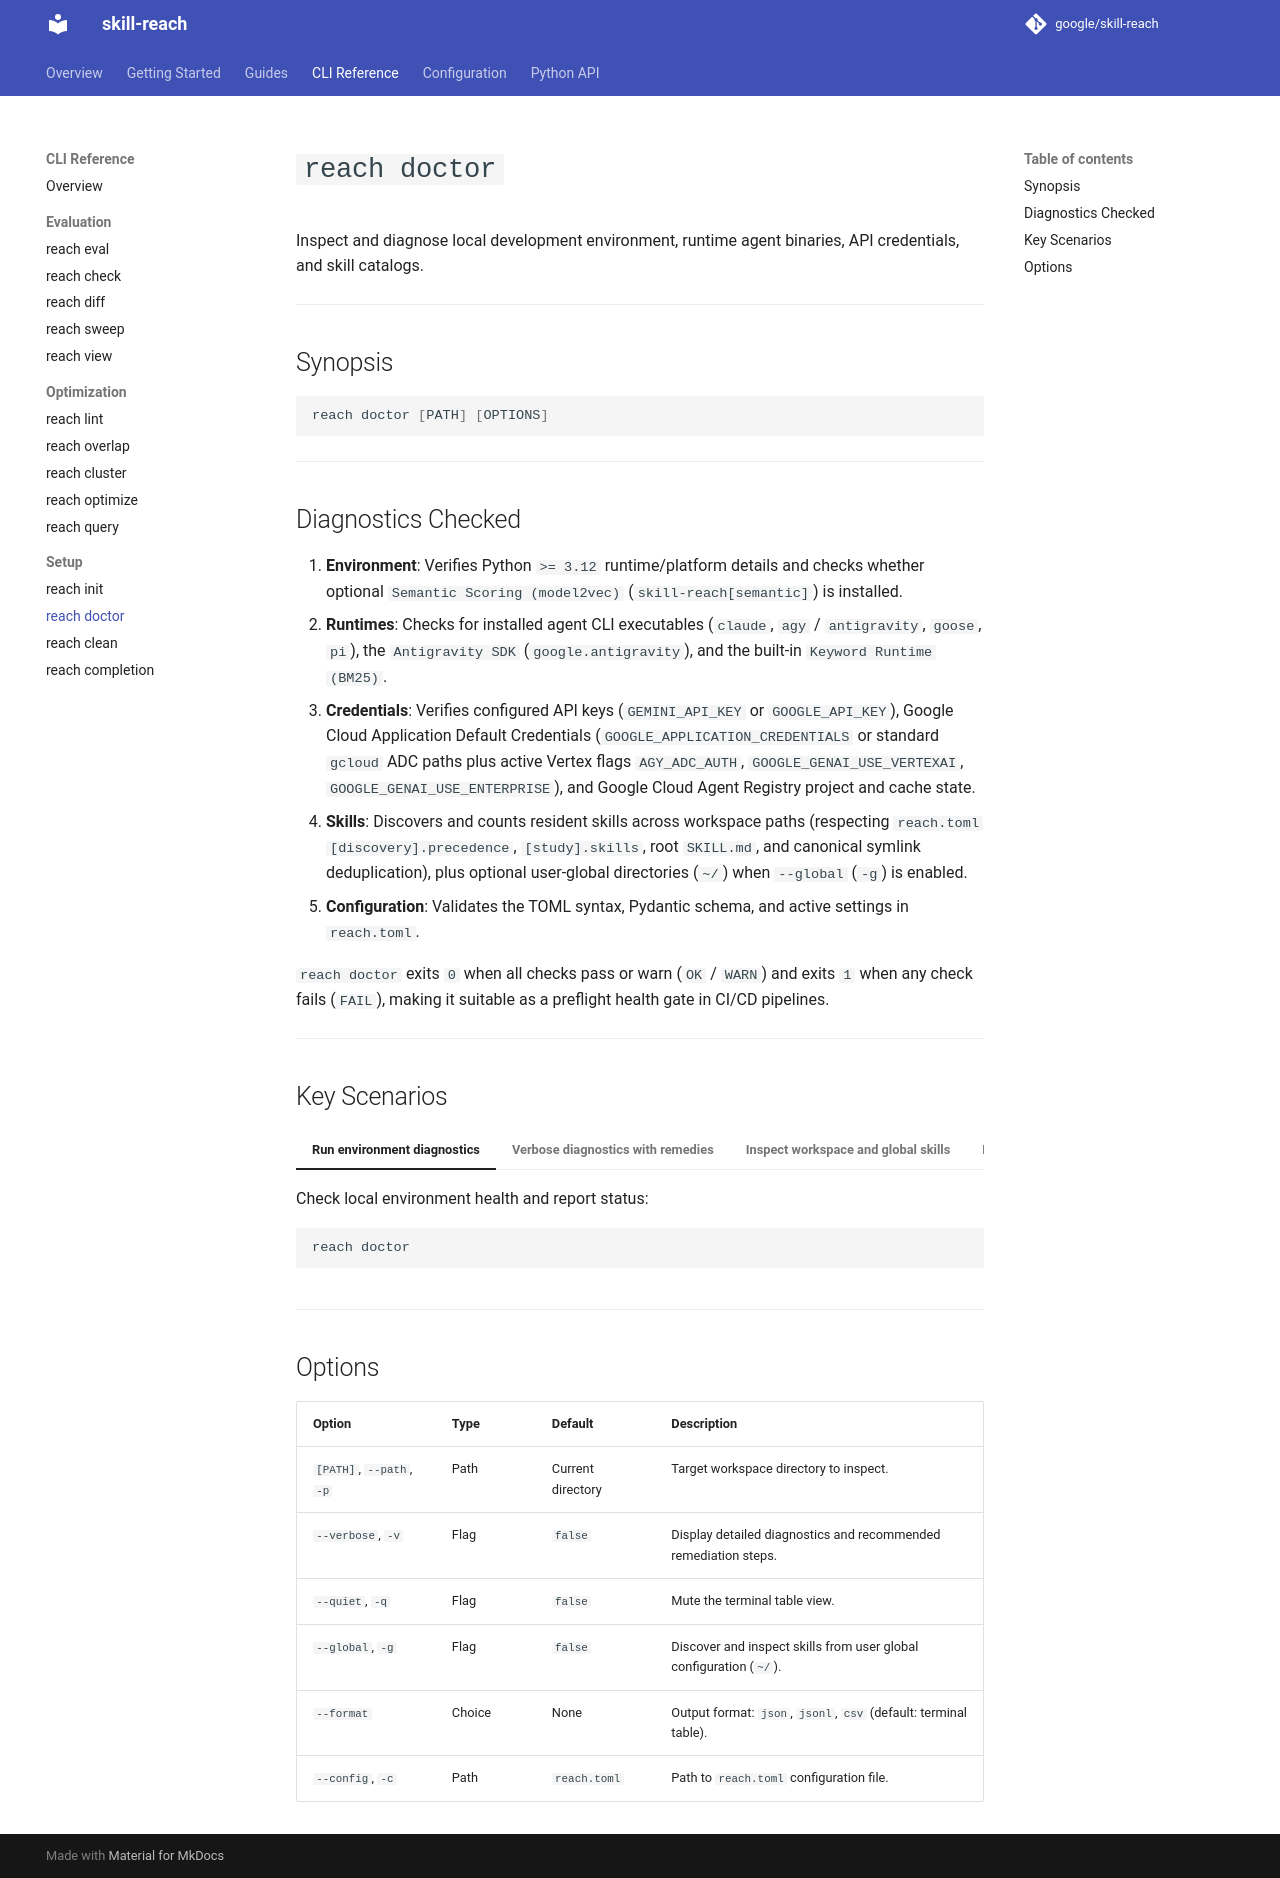

repository: google/skill-reach · page: cli/doctor/index.html · generator: mkdocs

# `reach doctor`

Inspect and diagnose local development environment, runtime agent binaries, API credentials, and skill catalogs.

---

## Synopsis

```bash
reach doctor [PATH] [OPTIONS]
```

---

## Diagnostics Checked

1. **Environment**: Verifies Python `>= 3.12` runtime/platform details and checks whether optional `Semantic Scoring (model2vec)` (`skill-reach[semantic]`) is installed.
2. **Runtimes**: Checks for installed agent CLI executables (`claude`, `agy` / `antigravity`, `goose`, `pi`), the `Antigravity SDK` (`google.antigravity`), and the built-in `Keyword Runtime (BM25)`.
3. **Credentials**: Verifies configured API keys (`GEMINI_API_KEY` or `GOOGLE_API_KEY`), Google Cloud Application Default Credentials (`GOOGLE_APPLICATION_CREDENTIALS` or standard `gcloud` ADC paths plus active Vertex flags `AGY_ADC_AUTH`, `GOOGLE_GENAI_USE_VERTEXAI`, `GOOGLE_GENAI_USE_ENTERPRISE`), and Google Cloud Agent Registry project and cache state.
4. **Skills**: Discovers and counts resident skills across workspace paths (respecting `reach.toml` `[discovery].precedence`, `[study].skills`, root `SKILL.md`, and canonical symlink deduplication), plus optional user-global directories (`~/`) when `--global` (`-g`) is enabled.
5. **Configuration**: Validates the TOML syntax, Pydantic schema, and active settings in `reach.toml`.

`reach doctor` exits `0` when all checks pass or warn (`OK` / `WARN`) and exits `1` when any check fails (`FAIL`), making it suitable as a preflight health gate in CI/CD pipelines.

---

## Key Scenarios

/// tab | Run environment diagnostics
Check local environment health and report status:

```bash
reach doctor
```

///

/// tab | Verbose diagnostics with remedies
Include detailed remediation steps for warnings and missing dependencies:

```bash
reach doctor --verbose
```

///

/// tab | Inspect workspace and global skills
Include user-level skill directories (`~/.agents/skills`, `~/.claude/skills`, etc.) alongside workspace skills:

```bash
reach doctor --global
```

///

/// tab | Export structured JSON or CSV diagnostics
Emit machine-readable diagnostic reports for CI/CD preflight checks:

```bash
reach doctor --format json
```

///

---

## Options

| Option                   | Type   | Default           | Description                                                        |
| :----------------------- | :----- | :---------------- | :----------------------------------------------------------------- |
| `[PATH]`, `--path`, `-p` | Path   | Current directory | Target workspace directory to inspect.                             |
| `--verbose`, `-v`        | Flag   | `false`           | Display detailed diagnostics and recommended remediation steps.    |
| `--quiet`, `-q`          | Flag   | `false`           | Mute the terminal table view.                                      |
| `--global`, `-g`         | Flag   | `false`           | Discover and inspect skills from user global configuration (`~/`). |
| `--format`               | Choice | None              | Output format: `json`, `jsonl`, `csv` (default: terminal table).   |
| `--config`, `-c`         | Path   | `reach.toml`      | Path to `reach.toml` configuration file.                           |
